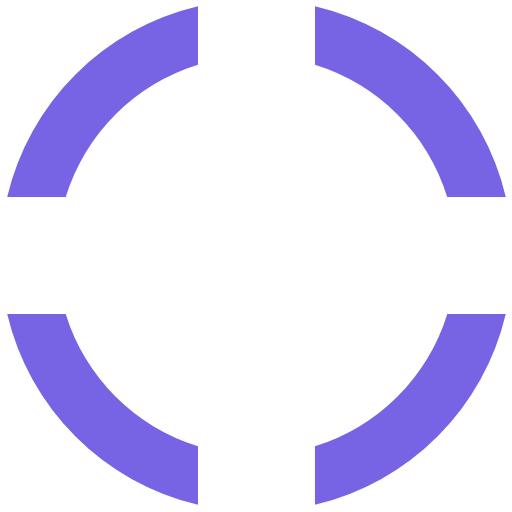
t = 0.00 s
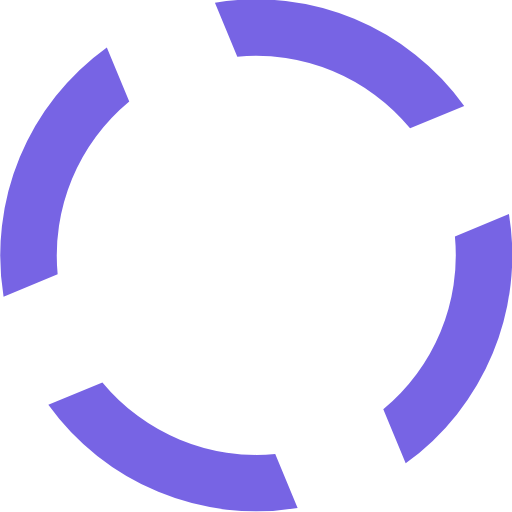
t = 0.10 s
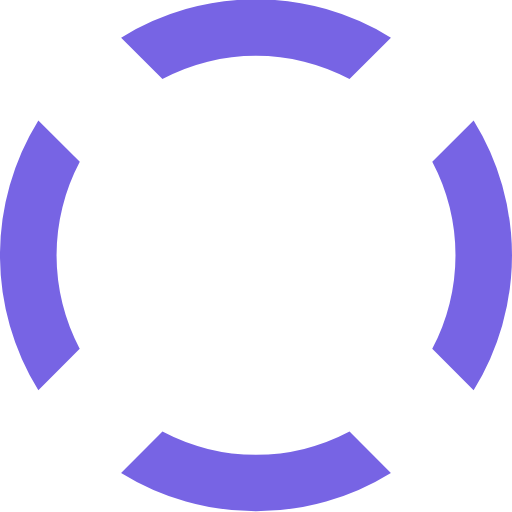
t = 0.20 s
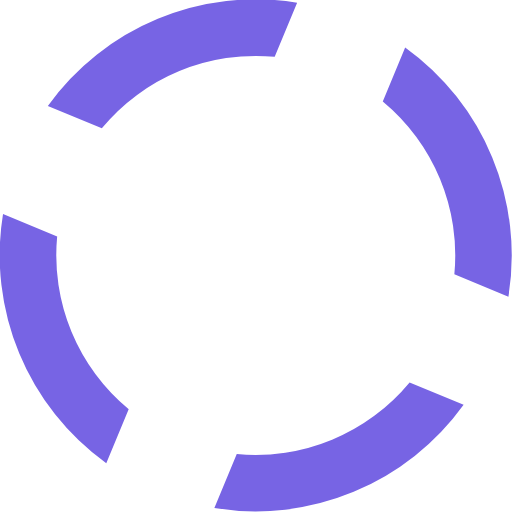
t = 0.30 s

The animated SVG that drew these frames (rendered in a browser with its animation timeline set to each time). Animation: 1 SMIL element (animateTransform=1); one cycle of 0.40 s, repeats indefinitely.

<?xml version="1.0" encoding="UTF-8" standalone="no"?><svg xmlns:svg="http://www.w3.org/2000/svg" xmlns="http://www.w3.org/2000/svg" xmlns:xlink="http://www.w3.org/1999/xlink" version="1.0" width="64px" height="64px" viewBox="0 0 128 128" xml:space="preserve"><g><path d="M78.75 16.18V1.56a64.1 64.1 0 0 1 47.7 47.7H111.8a49.98 49.98 0 0 0-33.07-33.08zM16.43 49.25H1.8a64.1 64.1 0 0 1 47.7-47.7V16.2a49.98 49.98 0 0 0-33.07 33.07zm33.07 62.32v14.62A64.1 64.1 0 0 1 1.8 78.5h14.63a49.98 49.98 0 0 0 33.07 33.07zm62.32-33.07h14.62a64.1 64.1 0 0 1-47.7 47.7v-14.63a49.98 49.98 0 0 0 33.08-33.07z" fill="#7764e4" fill-opacity="1"/><animateTransform attributeName="transform" type="rotate" from="0 64 64" to="-90 64 64" dur="400ms" repeatCount="indefinite"></animateTransform></g></svg>